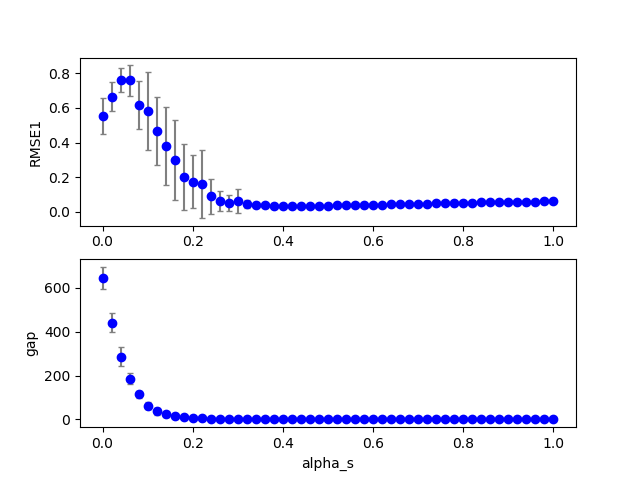

The data file committed next to this chart (first rows):
1, 0, 3, 200, 100, 0.190000, 0.100000, 0.000000, 0.060000, 0.000000, 0.000000, 0.100000, 0.100000, 0.100000, 1.000000, 0.100000, 0.791248, 0.000000, 206.000000
1, 0, 13, 200, 100, 0.19, 0.1, 0.000000, 0.26, 0.000000, 0.000000, 0.1, 0.1, 0.1, 1, 0.1, 0.03901, 0.000000, 2
1, 0, 43, 200, 100, 0.19, 0.1, 0.000000, 0.86, 0.000000, 0.000000, 0.1, 0.1, 0.1, 1, 0.1, 0.05342, 0.000000, 0.000000
1, 0, 2, 200, 100, 0.19, 0.1, 0.000000, 0.04, 0.000000, 0.000000, 0.1, 0.1, 0.1, 1, 0.1, 0.778, 0.000000, 325
1, 0, 12, 200, 100, 0.19, 0.1, 0.000000, 0.24, 0.000000, 0.000000, 0.1, 0.1, 0.1, 1, 0.1, 0.04615, 0.000000, 2
1, 0, 37, 200, 100, 0.19, 0.1, 0.000000, 0.74, 0.000000, 0.000000, 0.1, 0.1, 0.1, 1, 0.1, 0.04824, 0.000000, 0.000000
1, 0, 1, 200, 100, 0.19, 0.1, 0.000000, 0.02, 0.000000, 0.000000, 0.1, 0.1, 0.1, 1, 0.1, 0.7941, 0.000000, 408
1, 0, 32, 200, 100, 0.19, 0.1, 0.000000, 0.64, 0.000000, 0.000000, 0.1, 0.1, 0.1, 1, 0.1, 0.04253, 0.000000, 0.000000
1, 0, 38, 200, 100, 0.19, 0.1, 0.000000, 0.76, 0.000000, 0.000000, 0.1, 0.1, 0.1, 1, 0.1, 0.04918, 0.000000, 0.000000
1, 0, 29, 200, 100, 0.19, 0.1, 0.000000, 0.58, 0.000000, 0.000000, 0.1, 0.1, 0.1, 1, 0.1, 0.03722, 0.000000, 0.000000
1, 0, 35, 200, 100, 0.19, 0.1, 0.000000, 0.7, 0.000000, 0.000000, 0.1, 0.1, 0.1, 1, 0.1, 0.04626, 0.000000, 0.000000
1, 0, 44, 200, 100, 0.19, 0.1, 0.000000, 0.88, 0.000000, 0.000000, 0.1, 0.1, 0.1, 1, 0.1, 0.05485, 0.000000, 0.000000
1, 0, 23, 200, 100, 0.19, 0.1, 0.000000, 0.46, 0.000000, 0.000000, 0.1, 0.1, 0.1, 1, 0.1, 0.03446, 0.000000, 0.000000
1, 0, 47, 200, 100, 0.19, 0.1, 0.000000, 0.94, 0.000000, 0.000000, 0.1, 0.1, 0.1, 1, 0.1, 0.05773, 0.000000, 0.000000
1, 0, 9, 200, 100, 0.19, 0.1, 0.000000, 0.18, 0.000000, 0.000000, 0.1, 0.1, 0.1, 1, 0.1, 0.05149, 0.000000, 6
1, 0, 26, 200, 100, 0.19, 0.1, 0.000000, 0.52, 0.000000, 0.000000, 0.1, 0.1, 0.1, 1, 0.1, 0.03392, 0.000000, 0.000000
1, 0, 6, 200, 100, 0.19, 0.1, 0.000000, 0.12, 0.000000, 0.000000, 0.1, 0.1, 0.1, 1, 0.1, 0.6058, 0.000000, 18
1, 0, 11, 200, 100, 0.19, 0.1, 0.000000, 0.22, 0.000000, 0.000000, 0.1, 0.1, 0.1, 1, 0.1, 0.04263, 0.000000, 2
1, 0, 7, 200, 100, 0.19, 0.1, 0.000000, 0.14, 0.000000, 0.000000, 0.1, 0.1, 0.1, 1, 0.1, 0.3008, 0.000000, 15
1, 0, 21, 200, 100, 0.19, 0.1, 0.000000, 0.42, 0.000000, 0.000000, 0.1, 0.1, 0.1, 1, 0.1, 0.03444, 0.000000, 0.000000
1, 0, 28, 200, 100, 0.19, 0.1, 0.000000, 0.56, 0.000000, 0.000000, 0.1, 0.1, 0.1, 1, 0.1, 0.03646, 0.000000, 0.000000
1, 0, 36, 200, 100, 0.19, 0.1, 0.000000, 0.72, 0.000000, 0.000000, 0.1, 0.1, 0.1, 1, 0.1, 0.04737, 0.000000, 0.000000
1, 0, 40, 200, 100, 0.19, 0.1, 0.000000, 0.8, 0.000000, 0.000000, 0.1, 0.1, 0.1, 1, 0.1, 0.04949, 0.000000, 0.000000
1, 0, 8, 200, 100, 0.19, 0.1, 0.000000, 0.16, 0.000000, 0.000000, 0.1, 0.1, 0.1, 1, 0.1, 0.05147, 0.000000, 8
1, 0, 25, 200, 100, 0.19, 0.1, 0.000000, 0.5, 0.000000, 0.000000, 0.1, 0.1, 0.1, 1, 0.1, 0.03348, 0.000000, 0.000000
1, 0, 20, 200, 100, 0.19, 0.1, 0.000000, 0.4, 0.000000, 0.000000, 0.1, 0.1, 0.1, 1, 0.1, 0.03416, 0.000000, 0.000000
1, 0, 4, 200, 100, 0.19, 0.1, 0.000000, 0.08, 0.000000, 0.000000, 0.1, 0.1, 0.1, 1, 0.1, 0.8237, 0.000000, 117
1, 0, 16, 200, 100, 0.19, 0.1, 0.000000, 0.32, 0.000000, 0.000000, 0.1, 0.1, 0.1, 1, 0.1, 0.03529, 0.000000, 1
1, 0, 18, 200, 100, 0.19, 0.1, 0.000000, 0.36, 0.000000, 0.000000, 0.1, 0.1, 0.1, 1, 0.1, 0.0359, 0.000000, 0.000000
1, 0, 17, 200, 100, 0.19, 0.1, 0.000000, 0.34, 0.000000, 0.000000, 0.1, 0.1, 0.1, 1, 0.1, 0.04006, 0.000000, 1
1, 0, 46, 200, 100, 0.19, 0.1, 0.000000, 0.92, 0.000000, 0.000000, 0.1, 0.1, 0.1, 1, 0.1, 0.05714, 0.000000, 0.000000
1, 0, 10, 200, 100, 0.19, 0.1, 0.000000, 0.2, 0.000000, 0.000000, 0.1, 0.1, 0.1, 1, 0.1, 0.0681, 0.000000, 3
1, 0, 14, 200, 100, 0.19, 0.1, 0.000000, 0.28, 0.000000, 0.000000, 0.1, 0.1, 0.1, 1, 0.1, 0.03645, 0.000000, 2
1, 0, 0, 200, 100, 0.19, 0.1, 0.000000, 0.000000, 0.000000, 0.000000, 0.1, 0.1, 0.1, 1, 0.1, 0.5103, 0.000000, 707
1, 0, 34, 200, 100, 0.19, 0.1, 0.000000, 0.68, 0.000000, 0.000000, 0.1, 0.1, 0.1, 1, 0.1, 0.04565, 0.000000, 0.000000
1, 0, 30, 200, 100, 0.19, 0.1, 0.000000, 0.6, 0.000000, 0.000000, 0.1, 0.1, 0.1, 1, 0.1, 0.03885, 0.000000, 0.000000
1, 0, 15, 200, 100, 0.19, 0.1, 0.000000, 0.3, 0.000000, 0.000000, 0.1, 0.1, 0.1, 1, 0.1, 0.03507, 0.000000, 1
1, 0, 24, 200, 100, 0.19, 0.1, 0.000000, 0.48, 0.000000, 0.000000, 0.1, 0.1, 0.1, 1, 0.1, 0.03421, 0.000000, 0.000000
1, 0, 31, 200, 100, 0.19, 0.1, 0.000000, 0.62, 0.000000, 0.000000, 0.1, 0.1, 0.1, 1, 0.1, 0.04071, 0.000000, 0.000000
1, 0, 5, 200, 100, 0.19, 0.1, 0.000000, 0.1, 0.000000, 0.000000, 0.1, 0.1, 0.1, 1, 0.1, 0.6964, 0.000000, 30
1, 0, 19, 200, 100, 0.19, 0.1, 0.000000, 0.38, 0.000000, 0.000000, 0.1, 0.1, 0.1, 1, 0.1, 0.03294, 0.000000, 0.000000
1, 0, 39, 200, 100, 0.19, 0.1, 0.000000, 0.78, 0.000000, 0.000000, 0.1, 0.1, 0.1, 1, 0.1, 0.05054, 0.000000, 0.000000
1, 0, 22, 200, 100, 0.19, 0.1, 0.000000, 0.44, 0.000000, 0.000000, 0.1, 0.1, 0.1, 1, 0.1, 0.03345, 0.000000, 0.000000
1, 0, 27, 200, 100, 0.19, 0.1, 0.000000, 0.54, 0.000000, 0.000000, 0.1, 0.1, 0.1, 1, 0.1, 0.03499, 0.000000, 0.000000
1, 0, 42, 200, 100, 0.19, 0.1, 0.000000, 0.84, 0.000000, 0.000000, 0.1, 0.1, 0.1, 1, 0.1, 0.05202, 0.000000, 0.000000
1, 0, 33, 200, 100, 0.19, 0.1, 0.000000, 0.66, 0.000000, 0.000000, 0.1, 0.1, 0.1, 1, 0.1, 0.0429, 0.000000, 0.000000
1, 0, 45, 200, 100, 0.19, 0.1, 0.000000, 0.9, 0.000000, 0.000000, 0.1, 0.1, 0.1, 1, 0.1, 0.05524, 0.000000, 0.000000
1, 0, 41, 200, 100, 0.19, 0.1, 0.000000, 0.82, 0.000000, 0.000000, 0.1, 0.1, 0.1, 1, 0.1, 0.0519, 0.000000, 0.000000
1, 1, 3, 200, 100, 0.19, 0.1, 0.000000, 0.06, 0.000000, 0.000000, 0.1, 0.1, 0.1, 1, 0.1, 0.8688, 0.000000, 205
1, 1, 1, 200, 100, 0.19, 0.1, 0.000000, 0.02, 0.000000, 0.000000, 0.1, 0.1, 0.1, 1, 0.1, 0.8029, 0.000000, 410
1, 1, 0, 200, 100, 0.19, 0.1, 0.000000, 0.000000, 0.000000, 0.000000, 0.1, 0.1, 0.1, 1, 0.1, 0.8084, 0.000000, 584
1, 1, 7, 200, 100, 0.19, 0.1, 0.000000, 0.14, 0.000000, 0.000000, 0.1, 0.1, 0.1, 1, 0.1, 0.2704, 0.000000, 22
1, 1, 8, 200, 100, 0.19, 0.1, 0.000000, 0.16, 0.000000, 0.000000, 0.1, 0.1, 0.1, 1, 0.1, 0.3313, 0.000000, 18
1, 1, 4, 200, 100, 0.19, 0.1, 0.000000, 0.08, 0.000000, 0.000000, 0.1, 0.1, 0.1, 1, 0.1, 0.5201, 0.000000, 125
1, 1, 13, 200, 100, 0.19, 0.1, 0.000000, 0.26, 0.000000, 0.000000, 0.1, 0.1, 0.1, 1, 0.1, 0.04553, 0.000000, 10
1, 1, 6, 200, 100, 0.19, 0.1, 0.000000, 0.12, 0.000000, 0.000000, 0.1, 0.1, 0.1, 1, 0.1, 0.4957, 0.000000, 70
1, 1, 2, 200, 100, 0.19, 0.1, 0.000000, 0.04, 0.000000, 0.000000, 0.1, 0.1, 0.1, 1, 0.1, 0.8724, 0.000000, 313
1, 0, 50, 200, 100, 0.19, 0.1, 0.000000, 1, 0.000000, 0.000000, 0.1, 0.1, 0.1, 1, 0.1, 0.05736, 0.000000, 0.000000
1, 1, 12, 200, 100, 0.19, 0.1, 0.000000, 0.24, 0.000000, 0.000000, 0.1, 0.1, 0.1, 1, 0.1, 0.04204, 0.000000, 12
1, 1, 16, 200, 100, 0.19, 0.1, 0.000000, 0.32, 0.000000, 0.000000, 0.1, 0.1, 0.1, 1, 0.1, 0.04357, 0.000000, 2
1, 1, 14, 200, 100, 0.19, 0.1, 0.000000, 0.28, 0.000000, 0.000000, 0.1, 0.1, 0.1, 1, 0.1, 0.04278, 0.000000, 2
... 959 more rows
